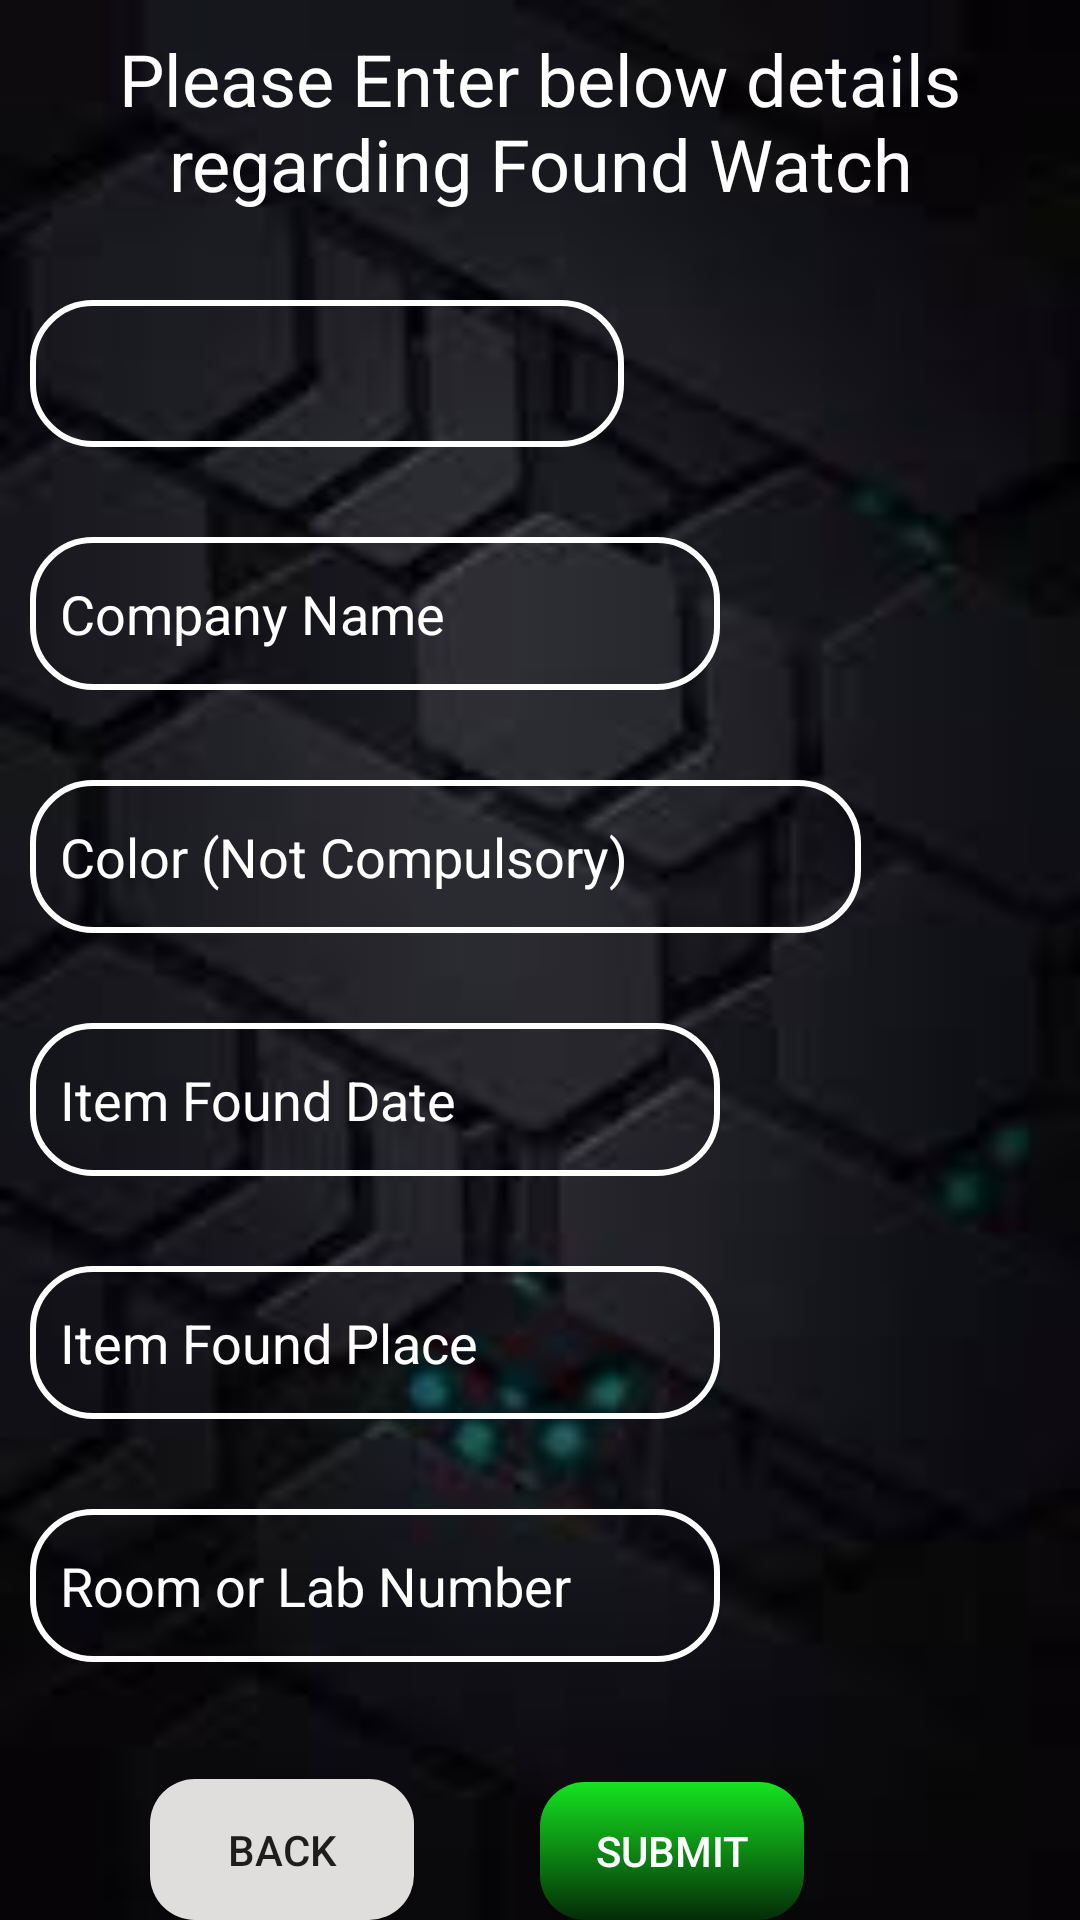

Here is an Android app screen rendered from its layout file. Give the layout XML and the strings, colors and styles it references.
<!-- AndroidManifest.xml: application theme AppTheme -->
<!-- res/layout/found_watch_layout.xml -->
<?xml version="1.0" encoding="utf-8"?>

<RelativeLayout xmlns:android="http://schemas.android.com/apk/res/android"
    android:layout_width="match_parent"
    android:layout_height="match_parent"
    android:background="@drawable/main_blur"
    >

    <TextView
        android:id="@+id/FoundWatchHeading"
        android:layout_width="match_parent"
        android:layout_height="60dp"
        android:textColor="@android:color/white"
        android:textAlignment="center"
        android:textSize="24sp"
        android:text="@string/found_watch_heading"
        android:layout_marginTop="10dp"/>


    <Spinner
        android:id="@+id/FoundWatchSpinner"
        android:layout_width="277dp"
        android:layout_height="49dp"
        android:layout_below="@id/FoundWatchHeading"
        android:layout_alignParentStart="true"
        android:layout_alignParentLeft="true"
        android:layout_alignParentTop="true"
        android:layout_alignParentEnd="true"
        android:layout_alignParentRight="true"
        android:layout_marginStart="10dp"
        android:layout_marginLeft="10dp"
        android:layout_marginTop="100dp"
        android:layout_marginEnd="152dp"
        android:layout_marginRight="152dp"
        android:background="@drawable/edit_text_background"
        android:spinnerMode="dropdown">
    </Spinner>

    <EditText
        android:id="@+id/FoundWatchCompanyName"
        android:layout_width="277dp"
        android:layout_height="51dp"
        android:layout_below="@id/FoundWatchSpinner"
        android:layout_marginLeft="10dp"
        android:layout_marginTop="30dp"
        android:layout_marginRight="120dp"
        android:background="@drawable/edit_text_background"
        android:hint="@string/company_name"
        android:inputType="textPersonName"
        android:paddingLeft="10dp"
        android:textColorHint="@android:color/white"
        android:textColor="@android:color/white" />

    <EditText
        android:id="@+id/FoundWatchColor"
        android:layout_below="@id/FoundWatchCompanyName"
        android:layout_marginTop="30dp"
        android:layout_width="277dp"
        android:layout_height="51dp"
        android:background="@drawable/edit_text_background"
        android:layout_marginLeft="10dp"
        android:hint="Color (Not Compulsory)"
        android:textColorHint="@android:color/white"
        android:textColor="@android:color/white"
        android:paddingLeft="10dp"/>

    <EditText
        android:id="@+id/FoundWatchDate"
        android:layout_width="277dp"
        android:layout_height="51dp"
        android:layout_below="@id/FoundWatchColor"
        android:layout_marginLeft="10dp"
        android:layout_marginTop="30dp"
        android:layout_marginRight="120dp"
        android:background="@drawable/edit_text_background"
        android:hint="@string/item_found_date"
        android:inputType="date"
        android:paddingLeft="10dp"
        android:textColor="@android:color/white"
        android:textColorHint="@android:color/white"
        android:clickable="true"
        android:focusable="false"/>

    <EditText
        android:id="@+id/FoundWatchPlace"
        android:layout_width="277dp"
        android:layout_height="51dp"
        android:layout_marginLeft="10dp"
        android:layout_marginRight="120dp"
        android:layout_below="@id/FoundWatchDate"
        android:background="@drawable/edit_text_background"
        android:layout_marginTop="30dp"
        android:paddingLeft="10dp"
        android:hint="@string/item_found_place"
        android:textColorHint="@android:color/white"
        android:textColor="@android:color/white"
        android:inputType="text"/>

    <EditText
        android:id="@+id/FoundWatchRoomNo"
        android:layout_width="277dp"
        android:layout_height="51dp"
        android:layout_below="@id/FoundWatchPlace"
        android:layout_marginLeft="10dp"
        android:layout_marginTop="30dp"
        android:layout_marginRight="120dp"
        android:background="@drawable/edit_text_background"
        android:hint="@string/room_no"
        android:inputType="textPersonName"
        android:paddingLeft="10dp"
        android:textColor="@android:color/white"
        android:textColorHint="@android:color/white" />

    <Button
        android:id="@+id/FoundWatchSubmitButton"
        android:layout_width="wrap_content"
        android:layout_height="wrap_content"
        android:text="@string/submit_button"
        android:layout_below="@id/FoundWatchRoomNo"
        android:layout_marginTop="40dp"
        android:layout_marginLeft="180dp"
        android:background="@drawable/login_button_background"
        android:textColor="@android:color/white"
        />

    <Button
        android:id="@+id/FoundWatchBackButton"
        android:layout_width="wrap_content"
        android:layout_height="wrap_content"
        android:text="@string/back_button"
        android:layout_below="@id/FoundWatchRoomNo"
        android:layout_alignBaseline="@id/FoundWatchSubmitButton"
        android:layout_marginLeft="50dp"
        android:background="@drawable/grey_round_button"/>

</RelativeLayout>
<!-- resources referenced by this layout -->
<resources>
  <!-- drawable edit_text_background (drawable-v24) -->
  <?xml version="1.0" encoding="utf-8"?>
  
  <selector xmlns:android="http://schemas.android.com/apk/res/android">
  
      <item android:state_focused="true"
          android:drawable="@drawable/edit_text_background2"/>
      <item android:drawable="@drawable/edit_text_background1"/>
  
  </selector>
  <!-- drawable grey_round_button (drawable) -->
  <?xml version="1.0" encoding="utf-8"?>
  
  <selector xmlns:android="http://schemas.android.com/apk/res/android">
  
      <item android:state_pressed="true"
          android:drawable="@drawable/grey_round_button2"/>
      <item android:drawable="@drawable/grey_round_button1"/>
  </selector>
  <!-- drawable login_button_background (drawable) -->
  <?xml version="1.0" encoding="utf-8"?>
  
  <selector xmlns:android="http://schemas.android.com/apk/res/android">
  
      <item android:state_pressed="true"
          android:drawable="@drawable/green_round_button3"/>
      <item android:drawable="@drawable/green_round_button1"/>
  </selector>
  <!-- drawable main_blur: jpg bitmap (drawable, 3011 bytes) -->
  <string name="back_button">BACK</string>
  <string name="company_name">Company Name</string>
  <string name="found_watch_heading">Please Enter below details regarding Found Watch</string>
  <string name="item_found_date">Item Found Date</string>
  <string name="item_found_place">Item Found Place</string>
  <string name="room_no">Room or Lab Number</string>
  <string name="submit_button">SUBMIT</string>
  <style name="AppTheme" parent="Theme.AppCompat.Light.DarkActionBar">
          
          <item name="colorPrimary">@color/colorPrimary</item>
          <item name="colorPrimaryDark">@color/colorPrimaryDark</item>
          <item name="colorAccent">@color/colorAccent</item>
      </style>
  <!-- drawable edit_text_background2 (drawable) -->
  <?xml version="1.0" encoding="utf-8"?>
  
  <shape xmlns:android="http://schemas.android.com/apk/res/android"
      android:shape="rectangle">
      <corners android:radius="20dp"/>
      <stroke android:width="3dp" android:color="@android:color/holo_orange_light"/>
  
  </shape>
  <!-- drawable edit_text_background1 (drawable) -->
  <?xml version="1.0" encoding="utf-8"?>
  
  <shape xmlns:android="http://schemas.android.com/apk/res/android"
      android:shape="rectangle">
      <stroke android:width="2dp" android:color="@android:color/white"/>
      <corners android:radius="20dp"/>
  
  </shape>
  <!-- drawable grey_round_button2 (drawable) -->
  <?xml version="1.0" encoding="utf-8"?>
  
  <shape xmlns:android="http://schemas.android.com/apk/res/android"
      android:shape="rectangle">
      <corners android:radius="15dp"/>
      <solid android:color="#858282"/>
  </shape>
  <!-- drawable grey_round_button1 (drawable) -->
  <?xml version="1.0" encoding="utf-8"?>
  
  <shape xmlns:android="http://schemas.android.com/apk/res/android"
      android:shape="rectangle">
      <corners android:radius="15dp"/>
      <solid android:color="#E0DDDD"/>
  </shape>
  <!-- drawable green_round_button3 (drawable) -->
  <?xml version="1.0" encoding="utf-8"?>
  
  <shape xmlns:android="http://schemas.android.com/apk/res/android"
      android:shape="rectangle">
      <corners android:radius="15dp"/>
      <solid android:color="#035309"/>
  
  </shape>
  <!-- drawable green_round_button1 (drawable-v24) -->
  <?xml version="1.0" encoding="utf-8"?>
  
  <shape xmlns:android="http://schemas.android.com/apk/res/android"
      android:shape="rectangle">
      <gradient android:startColor="#15E420"
          android:endColor="#042C07"
          android:angle="270"/>
      <corners android:radius="15dp"/>
  </shape>
  <color name="colorPrimary">#008577</color>
  <color name="colorPrimaryDark">#00574B</color>
  <color name="colorAccent">#D81B60</color>
</resources>
